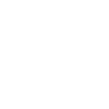
t = 0.00 s
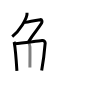
t = 4.50 s
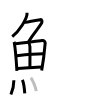
t = 9.25 s
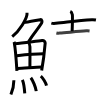
t = 13.75 s
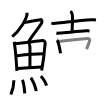
t = 15.50 s
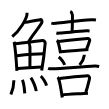
t = 23.00 s

The animated SVG that drew these frames (rendered in a browser with its animation timeline set to each time). Animation: 23 SMIL elements (animate=23); one cycle of 23.00 s.

<svg width="109px" height="109px" viewBox="0 0 px 109px" xmlns="http://www.w3.org/2000/svg" xmlns:xlink="http://www.w3.org/1999/xlink" xml:space="preserve" version="1.1"  baseProfile="full">
<path d="M26.99,12.75c0.04,0.56,0.09,1.45-0.08,2.26c-1,4.76-6.77,15.21-14.67,21.61" style="fill:none;stroke:black;stroke-width:3;opacity:0">
  <animate attributeType="CSS" attributeName="opacity" from="0" to="1" begin="0s" dur="1s" repeatCount="0" fill="freeze" />
</path>
<path d="M24.39,22.38c1.93,0,13.82-2.44,15.85-2.73c1.74-0.25,2.13,2.17,1.41,3.4c-3.05,5.19-7.98,10.16-12.95,18.4" style="fill:none;stroke:black;stroke-width:3;opacity:0">
  <animate attributeType="CSS" attributeName="opacity" from="0" to="1" begin="1s" dur="1s" repeatCount="0" fill="freeze" />
</path>
<path d="M14,41.87c0.22,0.5,0.22,0.83,0.34,1.45c0.98,5.06,1.99,18.24,2.58,27.57" style="fill:none;stroke:black;stroke-width:3;opacity:0">
  <animate attributeType="CSS" attributeName="opacity" from="0" to="1" begin="2s" dur="1s" repeatCount="0" fill="freeze" />
</path>
<path d="M15.02,43.68c7.69-0.57,21.35-2.54,27.09-3.08c2.11-0.2,3.18,1.26,3.07,2.62c-0.41,4.98-1.79,18.03-3.51,27.27" style="fill:none;stroke:black;stroke-width:3;opacity:0">
  <animate attributeType="CSS" attributeName="opacity" from="0" to="1" begin="3s" dur="1s" repeatCount="0" fill="freeze" />
</path>
<path d="M28.39,42.45c0.87,0.7,1.53,2.78,1.55,4.39c0.1,7.1-0.03,17.14-0.04,20.65" style="fill:none;stroke:black;stroke-width:3;opacity:0">
  <animate attributeType="CSS" attributeName="opacity" from="0" to="1" begin="4s" dur="1s" repeatCount="0" fill="freeze" />
</path>
<path d="M16.91,55.66c2.5-0.27,24.5-1.9,26.57-1.92" style="fill:none;stroke:black;stroke-width:3;opacity:0">
  <animate attributeType="CSS" attributeName="opacity" from="0" to="1" begin="5s" dur="1s" repeatCount="0" fill="freeze" />
</path>
<path d="M17.33,68.52c5.53-0.04,17.08-1.25,24.72-1.44" style="fill:none;stroke:black;stroke-width:3;opacity:0">
  <animate attributeType="CSS" attributeName="opacity" from="0" to="1" begin="6s" dur="1s" repeatCount="0" fill="freeze" />
</path>
<path d="M13.89,80.32c0,5.14-2.36,12.71-2.98,14.18" style="fill:none;stroke:black;stroke-width:3;opacity:0">
  <animate attributeType="CSS" attributeName="opacity" from="0" to="1" begin="7s" dur="1s" repeatCount="0" fill="freeze" />
</path>
<path d="M22.39,79.83c1.08,2.55,2.1,9.57,2.37,13.54" style="fill:none;stroke:black;stroke-width:3;opacity:0">
  <animate attributeType="CSS" attributeName="opacity" from="0" to="1" begin="8s" dur="1s" repeatCount="0" fill="freeze" />
</path>
<path d="M30.84,77.69c1.9,2.37,4.92,9.77,5.4,13.46" style="fill:none;stroke:black;stroke-width:3;opacity:0">
  <animate attributeType="CSS" attributeName="opacity" from="0" to="1" begin="9s" dur="1s" repeatCount="0" fill="freeze" />
</path>
<path d="M40.8,76.12c2.01,1.68,5.2,6.92,5.7,9.53" style="fill:none;stroke:black;stroke-width:3;opacity:0">
  <animate attributeType="CSS" attributeName="opacity" from="0" to="1" begin="10s" dur="1s" repeatCount="0" fill="freeze" />
</path>
<path d="M51.36,23.15c1.15,0.36,3.25,0.33,4.4,0.21c11.94-1.21,22.7-3.12,36.17-3.61c1.91-0.07,3.06,0.06,4.02,0.23" style="fill:none;stroke:black;stroke-width:3;opacity:0">
  <animate attributeType="CSS" attributeName="opacity" from="0" to="1" begin="11s" dur="1s" repeatCount="0" fill="freeze" />
</path>
<path d="M70.28,11.26c1.15,0.49,1.85,2.39,2.08,3.48c0.23,1.09,0.01,9.66-0.22,16.58" style="fill:none;stroke:black;stroke-width:3;opacity:0">
  <animate attributeType="CSS" attributeName="opacity" from="0" to="1" begin="12s" dur="1s" repeatCount="0" fill="freeze" />
</path>
<path d="M56.38,32.97c0.91,0.21,2.58,0.16,3.5,0.11c5.62-0.33,18.62-1.83,26.49-2.24c1.52-0.08,2.43,0.02,3.2,0.12" style="fill:none;stroke:black;stroke-width:3;opacity:0">
  <animate attributeType="CSS" attributeName="opacity" from="0" to="1" begin="13s" dur="1s" repeatCount="0" fill="freeze" />
</path>
<path d="M56.82,40.23c0.3,0.23,0.61,0.41,0.74,0.69c1.04,2.22,2.29,8.34,3,12.33" style="fill:none;stroke:black;stroke-width:3;opacity:0">
  <animate attributeType="CSS" attributeName="opacity" from="0" to="1" begin="14s" dur="1s" repeatCount="0" fill="freeze" />
</path>
<path d="M58.69,41.41c7.35-0.93,25.22-2.57,29.01-2.88c1.39-0.11,2.22,1.16,2.02,1.83c-0.82,2.79-1.38,4.73-3.14,8.76" style="fill:none;stroke:black;stroke-width:3;opacity:0">
  <animate attributeType="CSS" attributeName="opacity" from="0" to="1" begin="15s" dur="1s" repeatCount="0" fill="freeze" />
</path>
<path d="M60.85,51.78c4.45-0.35,21.85-1.96,27.5-2.31" style="fill:none;stroke:black;stroke-width:3;opacity:0">
  <animate attributeType="CSS" attributeName="opacity" from="0" to="1" begin="16s" dur="1s" repeatCount="0" fill="freeze" />
</path>
<path d="M58.68,56.94c2.1,1.41,5.42,5.78,5.94,7.97" style="fill:none;stroke:black;stroke-width:3;opacity:0">
  <animate attributeType="CSS" attributeName="opacity" from="0" to="1" begin="17s" dur="1s" repeatCount="0" fill="freeze" />
</path>
<path d="M84.25,54.71c0.01,0.24,0.03,0.62-0.03,0.97c-0.32,2.04-2.13,6.51-4.61,9.25" style="fill:none;stroke:black;stroke-width:3;opacity:0">
  <animate attributeType="CSS" attributeName="opacity" from="0" to="1" begin="18s" dur="1s" repeatCount="0" fill="freeze" />
</path>
<path d="M48.1,68.31c1.17,0.5,3.32,0.54,4.5,0.5c9.15-0.31,29.35-2.12,42.44-2.8c1.95-0.1,3.13,0.24,4.11,0.49" style="fill:none;stroke:black;stroke-width:3;opacity:0">
  <animate attributeType="CSS" attributeName="opacity" from="0" to="1" begin="19s" dur="1s" repeatCount="0" fill="freeze" />
</path>
<path d="M57.58,77.25c0.36,0.32,0.73,0.59,0.88,0.99c1.25,3.18,2.97,13.5,3.82,19.22" style="fill:none;stroke:black;stroke-width:3;opacity:0">
  <animate attributeType="CSS" attributeName="opacity" from="0" to="1" begin="20s" dur="1s" repeatCount="0" fill="freeze" />
</path>
<path d="M59.82,78.44c8.81-1.33,22.8-2.19,27.34-2.64c1.66-0.16,2.66,1.66,2.42,2.63c-0.99,4.01-1.65,7.91-3.76,13.69" style="fill:none;stroke:black;stroke-width:3;opacity:0">
  <animate attributeType="CSS" attributeName="opacity" from="0" to="1" begin="21s" dur="1s" repeatCount="0" fill="freeze" />
</path>
<path d="M62.64,94.86c5.34-0.51,18.53-1.22,25.31-1.73" style="fill:none;stroke:black;stroke-width:3;opacity:0">
  <animate attributeType="CSS" attributeName="opacity" from="0" to="1" begin="22s" dur="1s" repeatCount="0" fill="freeze" />
</path>
</svg>
